Photos from the image-classification dataset "final_dataset" in the GitHub repository JeankBraham/proyecto_platanal. Its 3 classes are: black sigatoka, healthy leaves, sigatoka.

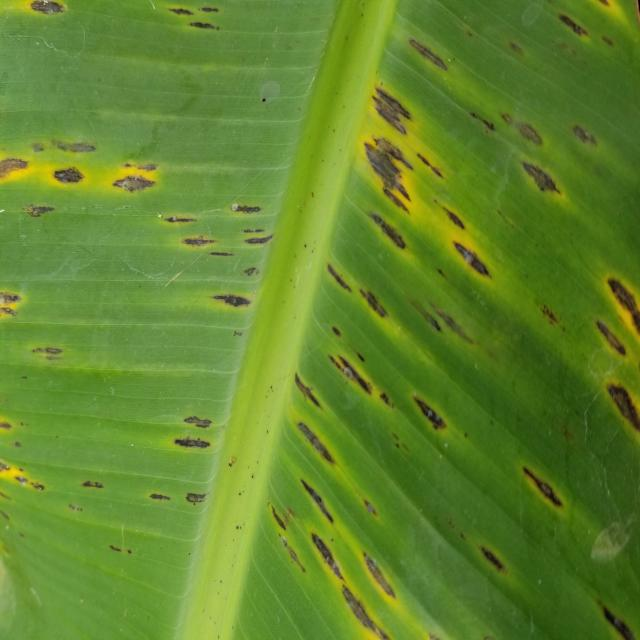
Label: sigatoka

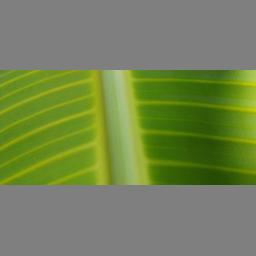
Label: healthy leaves

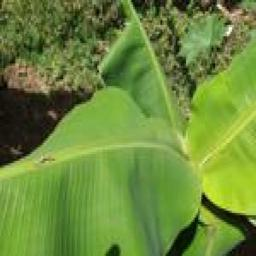
Label: healthy leaves

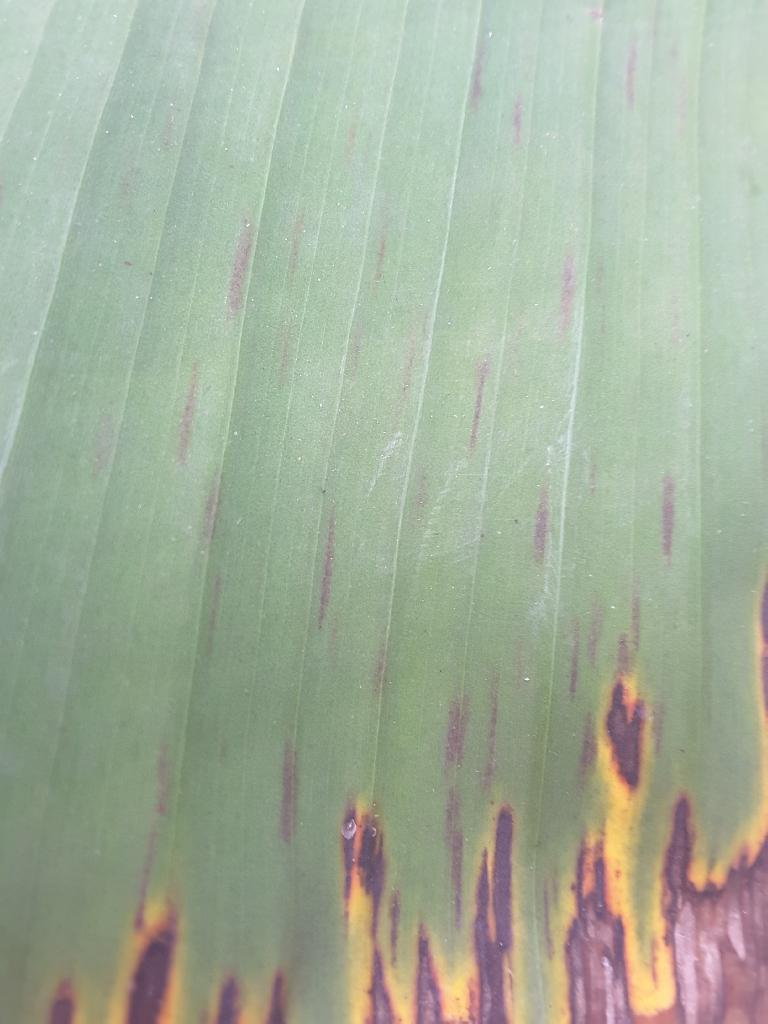
Label: sigatoka

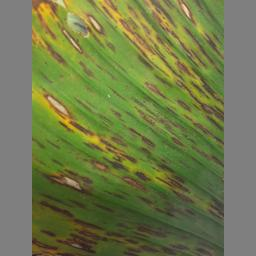
Label: black sigatoka

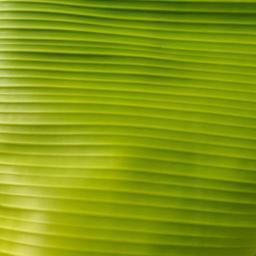
Label: healthy leaves
